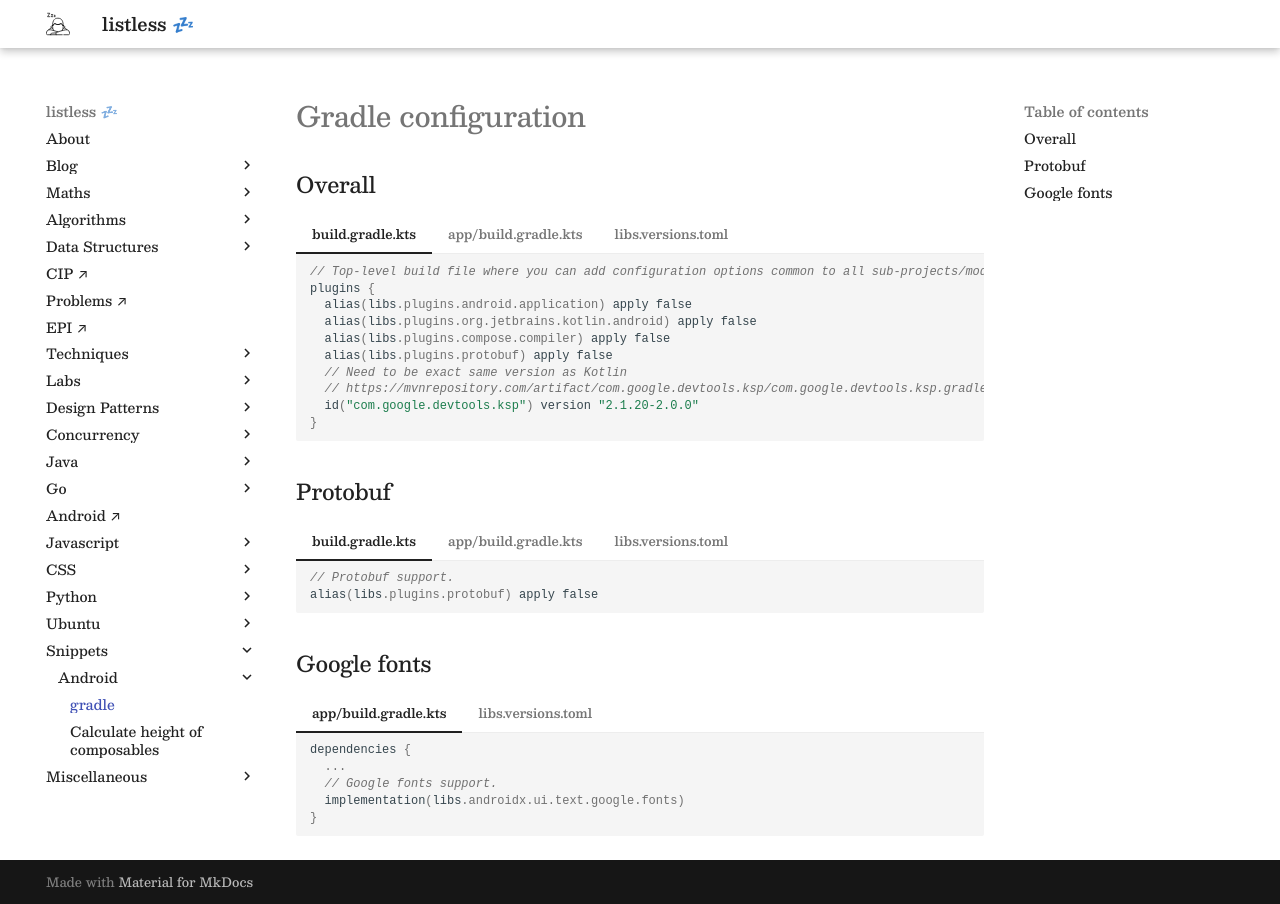

repository: anurag-inias/anurag-inias.github.io · page: snippets/android/gradle/index.html · generator: mkdocs

# Gradle configuration

## Overall

=== "build.gradle.kts"

    ```kotlin
    // Top-level build file where you can add configuration options common to all sub-projects/modules.
    plugins {
      alias(libs.plugins.android.application) apply false
      alias(libs.plugins.org.jetbrains.kotlin.android) apply false
      alias(libs.plugins.compose.compiler) apply false
      alias(libs.plugins.protobuf) apply false
      // Need to be exact same version as Kotlin
      // https://mvnrepository.com/artifact/com.google.devtools.ksp/com.google.devtools.ksp.gradle.plugin
      id("com.google.devtools.ksp") version "2.1.20-2.0.0"
    }
    ```

=== "app/build.gradle.kts"

    ```kotlin
    import com.google.protobuf.gradle.id
    import org.gradle.configurationcache.extensions.capitalized
    import org.jetbrains.kotlin.gradle.tasks.KotlinCompile

    plugins {
      alias(libs.plugins.android.application)
      alias(libs.plugins.org.jetbrains.kotlin.android)
      alias(libs.plugins.compose.compiler)
      alias(libs.plugins.hilt.gradle)
      alias(libs.plugins.protobuf)
      id("com.google.devtools.ksp")
    }

    android {
      namespace = "dev.listless.taskhopper"
      compileSdk = 35

      defaultConfig {
        applicationId = "dev.listless.taskhopper"
        minSdk = 33
        targetSdk = 35
        versionCode = 1
        versionName = "1.0"

        testInstrumentationRunner = "androidx.test.runner.AndroidJUnitRunner"
        vectorDrawables {
          useSupportLibrary = true
        }
      }

      buildTypes {
        release {
          isMinifyEnabled = false
          proguardFiles(
            getDefaultProguardFile("proguard-android-optimize.txt"),
            "proguard-rules.pro"
          )
        }
      }
      compileOptions {
        sourceCompatibility = JavaVersion.VERSION_1_8
        targetCompatibility = JavaVersion.VERSION_1_8
      }
      kotlinOptions {
        jvmTarget = "1.8"
      }
      buildFeatures {
        compose = true
      }
      composeOptions {
        kotlinCompilerExtensionVersion = "1.5.1"
      }
      packaging {
        resources {
          excludes += "/META-INF/{AL2.0,LGPL2.1}"
        }
      }
    }

    hilt {
      enableAggregatingTask = true
    }

    protobuf {
      protoc {
        // https://mvnrepository.com/artifact/com.google.protobuf/protoc
        artifact = "com.google.protobuf:protoc:4.30.2"
      }
      generateProtoTasks {
        all().forEach { task ->
          task.plugins {
            id("java") {
              option("lite")
            }
          }
          task.builtins {
            id("kotlin") {
              option("lite")
            }
          }
        }
      }
    }

    androidComponents {
      onVariants(selector().all()) { variant ->
        afterEvaluate {
          val capName = variant.name.capitalized()
          val kspTask = tasks.named("ksp${capName}Kotlin")
          val kspOutput = kspTask.map { it.outputs.files }

          kotlin.sourceSets.findByName(variant.name)?.kotlin?.srcDirs(kspOutput)
          kotlin.sourceSets.findByName("${variant.name}UnitTest")?.kotlin?.srcDirs(kspOutput)
          kotlin.sourceSets.findByName("${variant.name}AndroidTest")?.kotlin?.srcDirs(kspOutput)
        }
      }
    }

    dependencies {

      implementation(libs.androidx.core.ktx)
      implementation(libs.androidx.lifecycle.runtime.ktx)
      implementation(libs.androidx.activity.compose)
      implementation(platform(libs.androidx.compose.bom))
      implementation(libs.androidx.ui)
      implementation(libs.androidx.ui.graphics)
      implementation(libs.androidx.ui.tooling.preview)
      implementation(libs.androidx.material3)
      testImplementation(libs.junit)
      androidTestImplementation(libs.androidx.junit)
      androidTestImplementation(libs.androidx.espresso.core)
      androidTestImplementation(platform(libs.androidx.compose.bom))
      androidTestImplementation(libs.androidx.ui.test.junit4)
      debugImplementation(libs.androidx.ui.tooling)
      debugImplementation(libs.androidx.ui.test.manifest)

      // Hilt
      implementation(libs.hilt.android)
      ksp(libs.hilt.compiler)
      // For instrumentation tests
      androidTestImplementation(libs.hilt.android.testing)
      kspAndroidTest(libs.hilt.compiler)
      // For local unit tests
      testImplementation(libs.hilt.android.testing)
      kspTest(libs.hilt.compiler)

      // Protobuf
      implementation(libs.protobuf.kotlin.lite)
      implementation(libs.protobuf.java.lite)
      // Proto Datastore
      implementation(libs.androidx.datastore)
    }
    ```

=== "libs.versions.toml"

    ```toml
    [versions]
    agp = "8.6.1"
    kotlin = "2.1.20"
    coreKtx = "1.16.0"
    junit = "4.13.2"
    junitVersion = "1.2.1"
    espressoCore = "3.6.1"
    lifecycleRuntimeKtx = "2.8.7"
    activityCompose = "1.10.1"
    composeBom = "2025.04.01"
    hiltAndroid = "2.56.2"
    datastore = "1.1.5"
    protobufLite = "4.30.2"
    protobufGradlePlugin = "0.9.4"

    [libraries]
    androidx-core-ktx = { group = "androidx.core", name = "core-ktx", version.ref = "coreKtx" }
    junit = { group = "junit", name = "junit", version.ref = "junit" }
    androidx-junit = { group = "androidx.test.ext", name = "junit", version.ref = "junitVersion" }
    androidx-espresso-core = { group = "androidx.test.espresso", name = "espresso-core", version.ref = "espressoCore" }
    androidx-lifecycle-runtime-ktx = { group = "androidx.lifecycle", name = "lifecycle-runtime-ktx", version.ref = "lifecycleRuntimeKtx" }
    androidx-activity-compose = { group = "androidx.activity", name = "activity-compose", version.ref = "activityCompose" }
    androidx-compose-bom = { group = "androidx.compose", name = "compose-bom", version.ref = "composeBom" }
    androidx-ui = { group = "androidx.compose.ui", name = "ui" }
    androidx-ui-graphics = { group = "androidx.compose.ui", name = "ui-graphics" }
    androidx-ui-tooling = { group = "androidx.compose.ui", name = "ui-tooling" }
    androidx-ui-tooling-preview = { group = "androidx.compose.ui", name = "ui-tooling-preview" }
    androidx-ui-test-manifest = { group = "androidx.compose.ui", name = "ui-test-manifest" }
    androidx-ui-test-junit4 = { group = "androidx.compose.ui", name = "ui-test-junit4" }
    androidx-material3 = { group = "androidx.compose.material3", name = "material3" }
    hilt-android = { module = "com.google.dagger:hilt-android", version.ref = "hiltAndroid" }
    hilt-android-testing = { module = "com.google.dagger:hilt-android-testing", version.ref = "hiltAndroid" }
    hilt-compiler = { module = "com.google.dagger:hilt-compiler", version.ref = "hiltAndroid" }
    # https://mvnrepository.com/artifact/com.google.protobuf/protobuf-kotlin-lite
    protobuf-kotlin-lite = { module = "com.google.protobuf:protobuf-kotlin-lite", version.ref = "protobufLite" }
    # https://mvnrepository.com/artifact/com.google.protobuf/protobuf-javalite
    protobuf-java-lite = { module = "com.google.protobuf:protobuf-javalite", version.ref = "protobufLite" }
    androidx-datastore = { module = "androidx.datastore:datastore", version.ref = "datastore" }

    [plugins]
    android-application = { id = "com.android.application", version.ref = "agp" }
    org-jetbrains-kotlin-android = { id = "org.jetbrains.kotlin.android", version.ref = "kotlin" }
    compose-compiler = { id = "org.jetbrains.kotlin.plugin.compose", version.ref = "kotlin" }
    hilt-gradle = { id = "com.google.dagger.hilt.android", version.ref = "hiltAndroid" }
    protobuf = { id = "com.google.protobuf", version.ref = "protobufGradlePlugin" }
    ```

## Protobuf

=== "build.gradle.kts"

    ```kotlin
    // Protobuf support.
    alias(libs.plugins.protobuf) apply false
    ```

=== "app/build.gradle.kts"

    ```kotlin
    plugins {
      ...
      // Protobuf support.
      alias(libs.plugins.protobuf)
    }

    ...

    protobuf {
      protoc {
        artifact = "com.google.protobuf:protoc:4.31.1"
      }
      generateProtoTasks {
        all().forEach { task ->
          task.builtins {
            create("java") {
              option("lite")
            }
            create("kotlin") {
              option("lite")
            }
          }
        }
      }
    }

    dependencies {
      ...
      // Protobuf support.
      implementation(libs.protobuf.javalite)
      implementation(libs.protobuf.kotlin.lite)
    }
    ```

=== "libs.versions.toml"

    ```toml
    [versions]
    ...
    # Protobuf support.
    protobufJavalite = "4.31.1" # (1)
    protobufKotlinLite = "4.31.1" # (2)
    protobufGradlePlugin = "0.9.5" # (3)

    [libraries]
    ...
    # Protobuf support.
    protobuf-javalite = { module = "com.google.protobuf:protobuf-javalite", version.ref = "protobufJavalite" }
    protobuf-kotlin-lite = { module = "com.google.protobuf:protobuf-kotlin-lite", version.ref = "protobufKotlinLite" }

    [plugins]
    ...
    # Protobuf support.
    protobuf = { id = "com.google.protobuf", version.ref = "protobufGradlePlugin" }
    ```

    1.  [protobuf-javalite](https://mvnrepository.com/artifact/com.google.protobuf/protobuf-javalite)
    2.  [protobuf-kotlin-lite](https://mvnrepository.com/artifact/com.google.protobuf/protobuf-kotlin-lite)
    3.  [protobuf-gradle-plugin](https://mvnrepository.com/artifact/com.google.protobuf/protobuf-gradle-plugin)

## Google fonts

=== "app/build.gradle.kts"

    ```kotlin
    dependencies {
      ...
      // Google fonts support.
      implementation(libs.androidx.ui.text.google.fonts)
    }
    ```

=== "libs.versions.toml"

    ```toml
        [versions]
        ...
        # Google fonts support.
        uiTextGoogleFonts = "1.8.3" # (1)

        [libraries]
        ...
        # Google fonts support.
        androidx-ui-text-google-fonts = { module = "androidx.compose.ui:ui-text-google-fonts", version.ref = "uiTextGoogleFonts" }

        ...
    ```

    1.  [ui-text-google-fonts](https://mvnrepository.com/artifact/androidx.compose.ui/ui-text-google-fonts)
